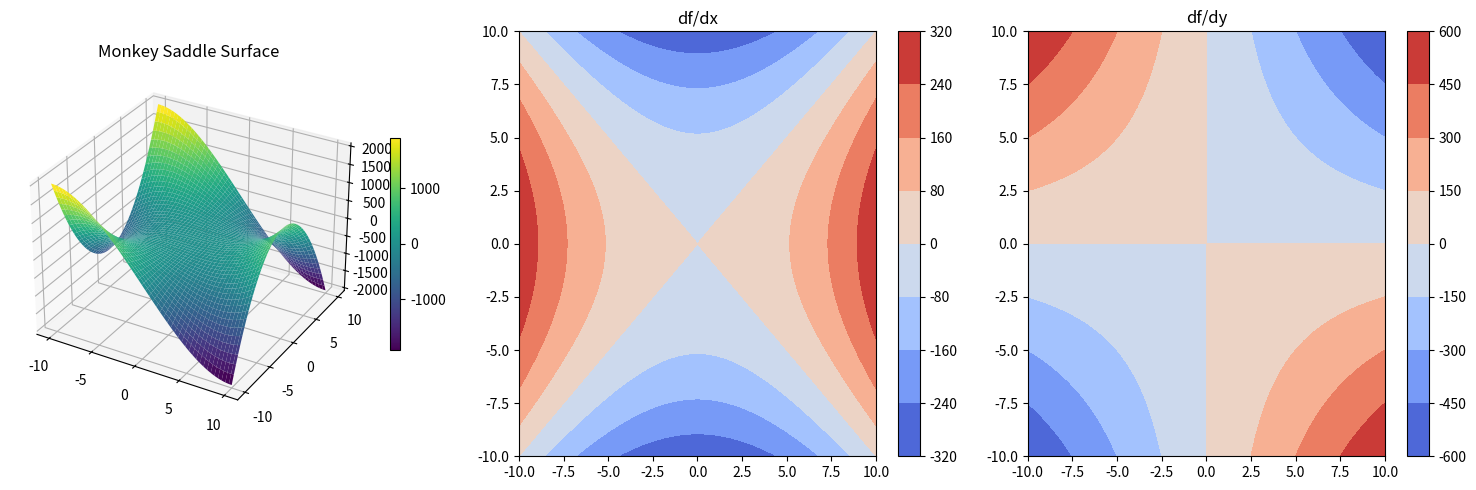
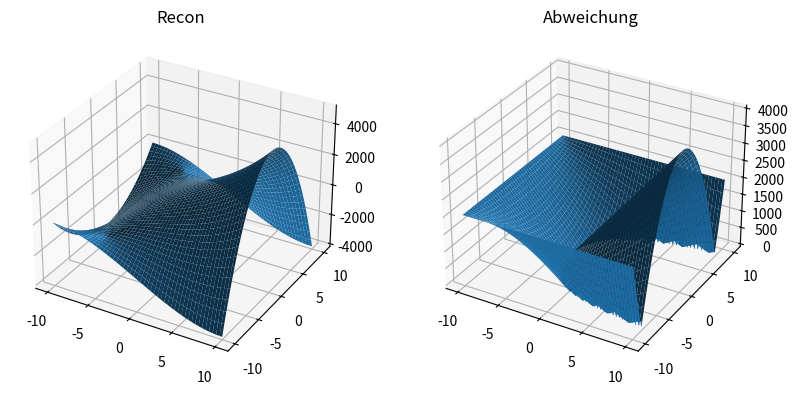

Reproduce these figures in Python, in order.
#!/usr/bin/env python3
# -*- coding: utf-8 -*-
"""
Created on Sat Jun  7 15:11:55 2025

@author: ali-mert-akcay
"""

import numpy as np
import matplotlib.pyplot as plt
from scipy.integrate import cumulative_trapezoid

def monkey_saddle(x, y):
    """
    Monkey saddle function: f(x, y) = x^3 - 3xy^2
    """
    return x**3 - 3 * x * y**2

def dfdx(x, y):
    """
    Partial derivative with respect to x: 3x^2 - 3y^2
    """
    return 3 * x**2 - 3 * y**2

def dfdy(x, y):
    """
    Partial derivative with respect to y: -6xy
    """
    return -6 * x * y


def path_integration_from_derivatives(dfdx, dfdy, X, Y):
    """
    Integrate a gradient field on a grid (X, Y) using path integration.
    
    Parameters:
        dfdx: array, shape (nx, ny)
            Partial derivative of f with respect to x at each grid point.
        dfdy: array, shape (nx, ny)
            Partial derivative of f with respect to y at each grid point.
        X, Y: arrays, shape (nx, ny)
            Grid coordinates.
    
    Returns:
        z_x_first: integrate dfdx along x first, then dfdy along y
        z_y_first: integrate dfdy along y first, then dfdx along x
        z_avg: average of both integration paths
    """
    gx = dfdx
    gy = dfdy
    nx, ny = gx.shape

    # Integrate along x for each row (fixed y), then along y
    z_x_first = np.zeros((nx, ny))
    for j in range(ny):
        z_x_first[:, j] = cumulative_trapezoid(gx[:, j], X[:, j], initial=0)
    for i in range(nx):
        z_x_first[i, :] += cumulative_trapezoid(gy[i, :], Y[i, :], initial=0)

    # Integrate along y for each column (fixed x), then along x
    z_y_first = np.zeros((nx, ny))
    for i in range(nx):
        z_y_first[i, :] = cumulative_trapezoid(gy[i, :], Y[i, :], initial=0)
    for j in range(ny):
        z_y_first[:, j] += cumulative_trapezoid(gx[:, j], X[:, j], initial=0)

    # Symmetric average
    z_avg = 0.5 * (z_x_first + z_y_first)

    return z_x_first, z_y_first, z_avg


if __name__ == "__main__":
    # Generate grid
    nx, ny = 200, 200
    x = np.linspace(-10, 10, nx)
    y = np.linspace(-10, 10, ny)
    X, Y = np.meshgrid(x, y, indexing='ij')

    # Evaluate function and derivatives
    Z = monkey_saddle(X, Y)
    GX = dfdx(X, Y)
    GY = dfdy(X, Y)
    
    _,_,ZRecon = path_integration_from_derivatives(GX, GY, X, Y)
    
    # Visualization
    fig = plt.figure(figsize=(15, 5))
    ax1 = fig.add_subplot(131, projection='3d')
    surf = ax1.plot_surface(X, Y, Z, cmap='viridis')
    ax1.set_title("Monkey Saddle Surface")
    fig.colorbar(surf, ax=ax1, shrink=0.5)

    ax2 = fig.add_subplot(132)
    c1 = ax2.contourf(X, Y, GX, cmap='coolwarm')
    ax2.set_title("df/dx")
    fig.colorbar(c1, ax=ax2)

    ax3 = fig.add_subplot(133)
    c2 = ax3.contourf(X, Y, GY, cmap='coolwarm')
    ax3.set_title("df/dy")
    fig.colorbar(c2, ax=ax3)

    plt.tight_layout()
    
    fig2 = plt.figure(figsize=(15, 5))
    ax4 = fig2.add_subplot(131, projection='3d')
    surf = ax4.plot_surface(X, Y, ZRecon)
    ax4.set_title("Recon")
    
    Error = abs(Z-ZRecon)
    miner = np.min(Error) 
    print("Min Error is: ",miner)
    
    ax5 = fig2.add_subplot(132,projection='3d')
    surf = ax5.plot_surface(X,Y,Error)
    ax5.set_title("Abweichung")
    
    plt.show()